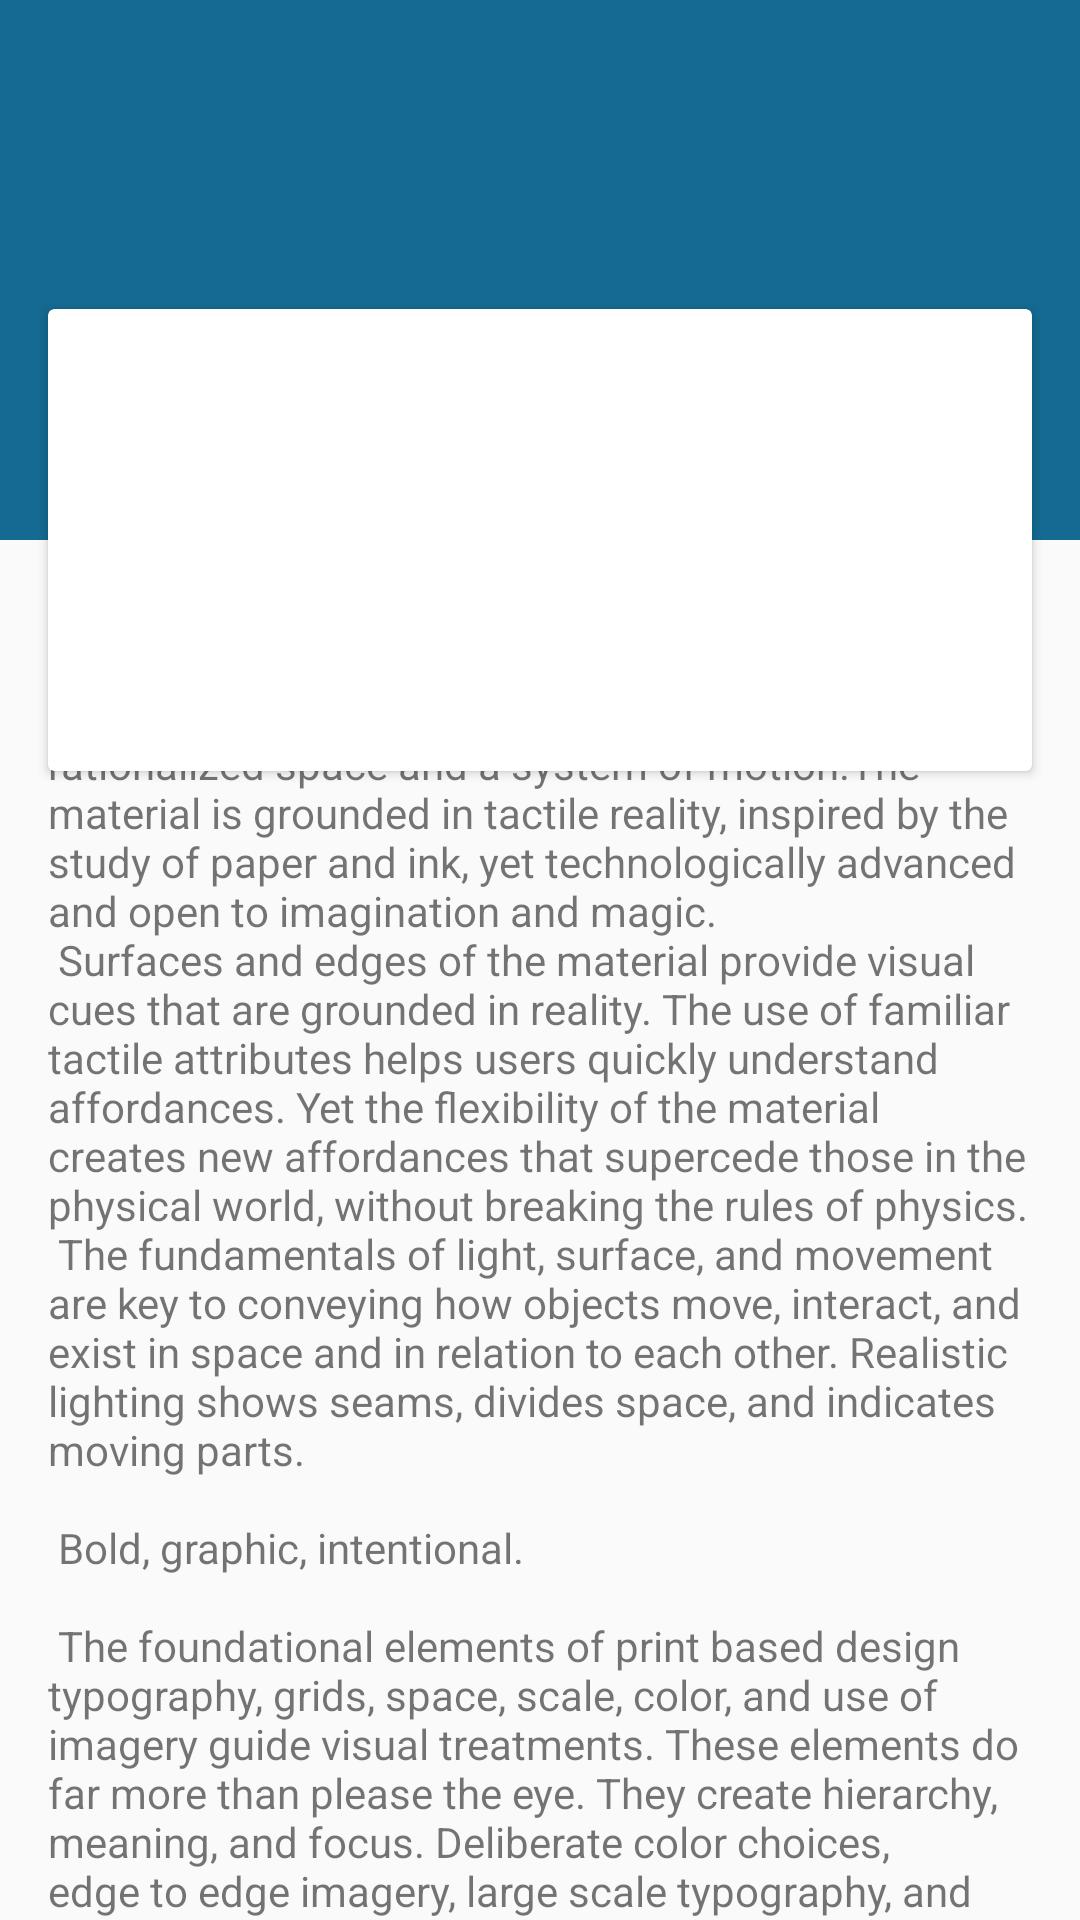

Reconstruct the res/layout file that produces this screen, plus the resources it refers to.
<!-- AndroidManifest.xml: activity theme AppTheme.NoActionBar -->
<!-- res/layout/activity_scrolling.xml -->
<?xml version="1.0" encoding="utf-8"?>
<android.support.design.widget.CoordinatorLayout xmlns:android="http://schemas.android.com/apk/res/android"
    xmlns:app="http://schemas.android.com/apk/res-auto"
    xmlns:tools="http://schemas.android.com/tools"
    android:layout_width="match_parent"
    android:layout_height="match_parent"
    android:fitsSystemWindows="true"
    tools:context="com.salesmanapp.activity.ScrollingActivity">

    <android.support.design.widget.AppBarLayout
        android:id="@+id/app_bar"
        android:layout_width="match_parent"
        android:layout_height="@dimen/app_bar_height"
        android:fitsSystemWindows="true"
        android:theme="@style/AppTheme.AppBarOverlay">

        <android.support.design.widget.CollapsingToolbarLayout
            android:id="@+id/toolbar_layout"
            android:layout_width="match_parent"
            android:layout_height="match_parent"
            android:fitsSystemWindows="true"
            app:contentScrim="?attr/colorPrimary"
            app:layout_scrollFlags="scroll|exitUntilCollapsed"
            app:toolbarId="@+id/toolbar">

            <android.support.v7.widget.Toolbar
                android:id="@+id/toolbar"
                android:layout_width="match_parent"
                android:layout_height="?attr/actionBarSize"
                app:layout_collapseMode="pin"
                app:popupTheme="@style/AppTheme.PopupOverlay" />

        </android.support.design.widget.CollapsingToolbarLayout>
    </android.support.design.widget.AppBarLayout>

    <include layout="@layout/content_scrolling" />




    <android.support.v7.widget.CardView xmlns:android="http://schemas.android.com/apk/res/android"
        xmlns:card_view="http://schemas.android.com/apk/res-auto"
        android:id="@+id/card_view"
        android:layout_width="fill_parent"
        android:layout_height="wrap_content"
        app:layout_anchor="@id/app_bar"
        app:layout_anchorGravity="bottom|end"
        android:layout_margin="16dp"

        android:elevation="3dp"

        card_view:cardCornerRadius="2dp">
        <LinearLayout
            android:layout_width="match_parent"
            android:layout_height="150dp"
            android:layout_marginBottom="4dp"

            android:orientation="vertical">
        </LinearLayout>
    </android.support.v7.widget.CardView>

</android.support.design.widget.CoordinatorLayout>
<!-- res/layout/content_scrolling.xml (included above) -->
<?xml version="1.0" encoding="utf-8"?>
<android.support.v4.widget.NestedScrollView xmlns:android="http://schemas.android.com/apk/res/android"
    xmlns:app="http://schemas.android.com/apk/res-auto"
    xmlns:tools="http://schemas.android.com/tools"
    android:layout_width="match_parent"
    android:layout_height="match_parent"
    app:layout_behavior="@string/appbar_scrolling_view_behavior"
    tools:context="com.salesmanapp.activity.ScrollingActivity"
    tools:showIn="@layout/activity_scrolling">

    <TextView
        android:layout_width="wrap_content"
        android:layout_height="wrap_content"
        android:layout_margin="@dimen/text_margin"
        android:text="@string/large_text" />

</android.support.v4.widget.NestedScrollView>
<!-- resources referenced by this layout -->
<resources>
  <dimen name="app_bar_height">180dp</dimen>
  <dimen name="fab_margin">16dp</dimen>
  <dimen name="text_margin">16dp</dimen>
</resources>
